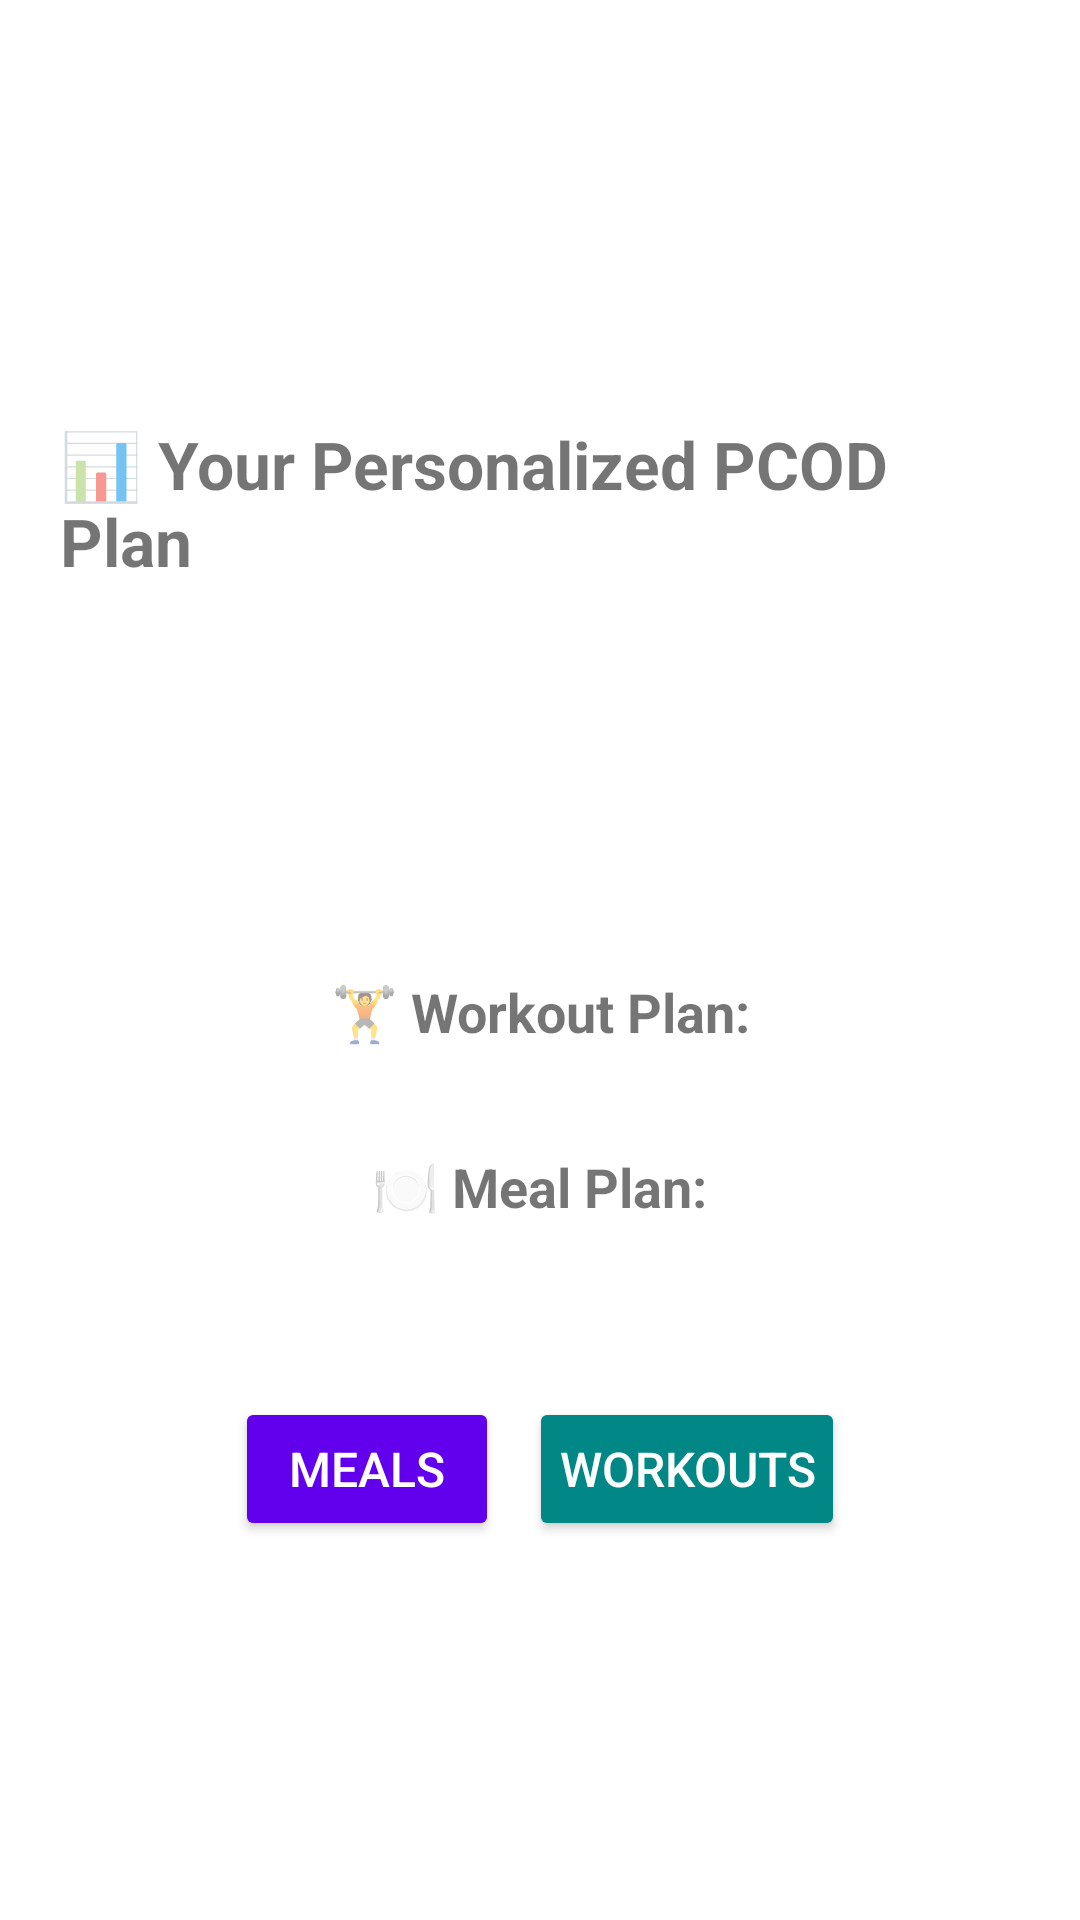

Android layout source for this screen:
<!-- AndroidManifest.xml: application theme Theme.EmpowerHerWellness -->
<!-- res/layout/activity_recommendations.xml -->
<ScrollView
    xmlns:android="http://schemas.android.com/apk/res/android"
    android:layout_width="match_parent"
    android:layout_height="match_parent"
    android:padding="20dp">

    <LinearLayout
        android:layout_width="match_parent"
        android:layout_height="wrap_content"
        android:orientation="vertical"
        android:gravity="center"> 

        <TextView
            android:layout_width="wrap_content"
            android:layout_height="wrap_content"
            android:paddingTop="120dp"
            android:text="📊 Your Personalized PCOD Plan"
            android:textSize="22sp"
            android:textStyle="bold"
            android:layout_gravity="center"
            android:layout_marginBottom="20dp"/>

        
        <TextView
            android:id="@+id/text_symptom"
            android:layout_width="wrap_content"
            android:layout_height="wrap_content"
            android:gravity="center"/>

        <TextView
            android:id="@+id/text_weight"
            android:layout_width="wrap_content"
            android:layout_height="wrap_content"
            android:gravity="center"/>

        <TextView
            android:id="@+id/text_height"
            android:layout_width="wrap_content"
            android:layout_height="wrap_content"
            android:gravity="center"/>

        <TextView
            android:id="@+id/text_activity"
            android:layout_width="wrap_content"
            android:layout_height="wrap_content"
            android:gravity="center"/>

        <TextView
            android:id="@+id/text_diet"
            android:layout_width="wrap_content"
            android:layout_height="wrap_content"
            android:gravity="center"/>

        
        <TextView
            android:layout_width="wrap_content"
            android:layout_height="wrap_content"
            android:text="🏋 Workout Plan:"
            android:paddingTop="15dp"
            android:textSize="18sp"
            android:textStyle="bold"
            android:gravity="center"/>

        <TextView
            android:id="@+id/text_workout"
            android:layout_width="wrap_content"
            android:layout_height="wrap_content"
            android:gravity="center"/>

        
        <TextView
            android:layout_width="wrap_content"
            android:layout_height="wrap_content"
            android:text="🍽 Meal Plan:"
            android:textSize="18sp"
            android:paddingTop="15dp"
            android:textStyle="bold"
            android:gravity="center"/>

        <TextView
            android:id="@+id/text_meal_plan"
            android:layout_width="wrap_content"
            android:paddingTop="19dp"
            android:layout_height="wrap_content"
            android:gravity="center"/>

        
        <LinearLayout
            android:layout_width="wrap_content"
            android:layout_height="wrap_content"
            android:orientation="horizontal"
            android:gravity="center"
            android:layout_marginTop="20dp">

            <Button
                android:id="@+id/btn_meals"
                android:layout_width="wrap_content"
                android:layout_height="wrap_content"
                android:text="Meals"
                android:padding="10dp"
                android:textSize="16sp"
                android:backgroundTint="@color/purple_500"
                android:textColor="@android:color/white"
                android:layout_marginEnd="10dp"/>

            <Button
                android:id="@+id/btn_workouts"
                android:layout_width="wrap_content"
                android:layout_height="wrap_content"
                android:text="Workouts"
                android:padding="10dp"
                android:textSize="16sp"
                android:backgroundTint="@color/teal_700"
                android:textColor="@android:color/white"/>
        </LinearLayout>

    </LinearLayout>
</ScrollView>
<!-- resources referenced by this layout -->
<resources>
  <color name="purple_500">#FF6200EE</color>
  <color name="teal_700">#FF018786</color>
  <style name="Theme.EmpowerHerWellness" parent="Theme.MaterialComponents.DayNight.DarkActionBar">
              
              <item name="colorPrimary">#FFB6C1</item>
  
              <item name="colorPrimaryVariant">#FF1F58</item>
              <item name="colorOnPrimary">#FFFFFF</item>
              <item name="colorSecondary">#FF1F58</item>
              <item name="colorSecondaryVariant">#FF4081</item>
              <item name="colorOnSecondary">#FFFFFF</item>
              <item name="android:windowBackground">#FFFFFF</item>
          </style>
</resources>
